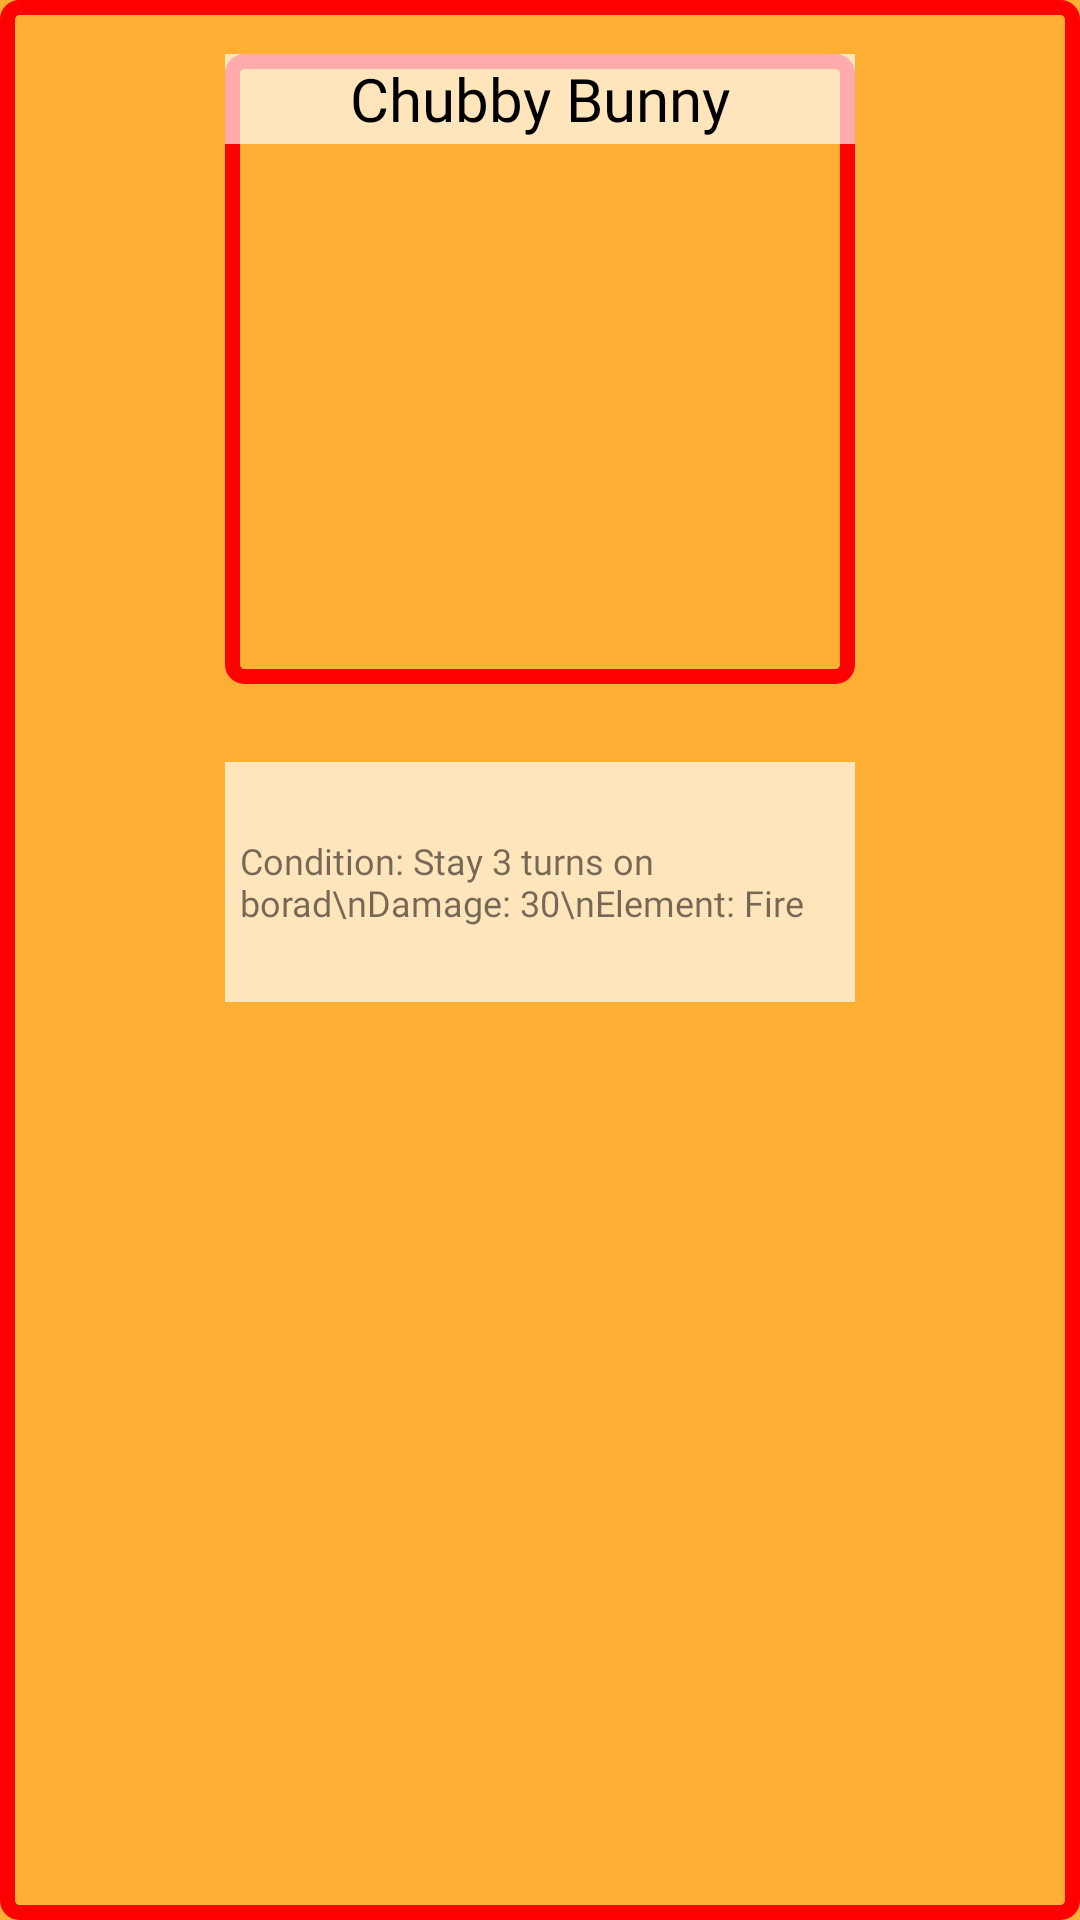

Write the Android layout XML for this screen, with the resource values it uses.
<!-- AndroidManifest.xml: application theme Theme.Eggenda -->
<!-- res/layout/game_pet_card_dialog.xml -->
<?xml version="1.0" encoding="utf-8"?>
<LinearLayout xmlns:android="http://schemas.android.com/apk/res/android"
    xmlns:app="http://schemas.android.com/apk/res-auto"
    xmlns:tools="http://schemas.android.com/tools"
    android:orientation="vertical"
    android:layout_width="250dp"
    android:layout_height="400dp"
    android:background="@color/bold_yellow">


    <androidx.constraintlayout.widget.ConstraintLayout
        android:layout_width="match_parent"
        android:layout_height="match_parent"
        android:background="@drawable/game_element_frame_fire">

        <androidx.constraintlayout.widget.Guideline
            android:id="@+id/guideline4"
            android:layout_width="wrap_content"
            android:layout_height="wrap_content"
            android:orientation="horizontal"
            app:layout_constraintGuide_begin="123dp" />

        <androidx.constraintlayout.widget.Guideline
            android:id="@+id/guideline5"
            android:layout_width="wrap_content"
            android:layout_height="wrap_content"
            android:orientation="horizontal"
            app:layout_constraintGuide_begin="294dp" />


        <FrameLayout
            android:layout_width="210dp"
            android:layout_height="210dp"
            app:layout_constraintBottom_toTopOf="@+id/guideline4"
            app:layout_constraintEnd_toEndOf="parent"
            app:layout_constraintStart_toStartOf="parent"
            app:layout_constraintTop_toTopOf="@+id/guideline4"
            android:background="@drawable/game_element_frame_fire">

            <ImageView
                android:id="@+id/card_pet_image"
                android:layout_width="180dp"
                android:layout_height="180dp"
                app:srcCompat="@drawable/pet_chubby_bunny_large"
                android:layout_gravity="bottom|center"/>

            <FrameLayout
                android:layout_width="match_parent"
                android:layout_height="30dp"
                android:background="#ABFFFFFF">

                <TextView
                    android:id="@+id/card_pet_name"
                    android:layout_width="wrap_content"
                    android:layout_height="wrap_content"
                    android:layout_gravity="center"
                    android:fontFamily="@font/titan_one"
                    android:text="Chubby Bunny"
                    android:textColor="@color/black"
                    android:textSize="20sp" />

            </FrameLayout>


        </FrameLayout>



        <FrameLayout
            android:layout_width="210dp"
            android:layout_height="80dp"
            app:layout_constraintBottom_toTopOf="@+id/guideline5"
            app:layout_constraintEnd_toEndOf="parent"
            app:layout_constraintStart_toStartOf="parent"
            app:layout_constraintTop_toTopOf="@+id/guideline5"
            android:background="#ABFFFFFF">

            <TextView
                android:id="@+id/card_description"
                android:layout_width="wrap_content"
                android:layout_height="wrap_content"
                android:layout_gravity="center"
                android:fontFamily="@font/titan_one"
                android:padding="5dp"
                android:text="Condition: Stay 3 turns on borad\nDamage: 30\nElement: Fire"
                android:textSize="12sp" />

        </FrameLayout>




    </androidx.constraintlayout.widget.ConstraintLayout>
</LinearLayout>
<!-- resources referenced by this layout -->
<resources>
  <color name="black">#FF000000</color>
  <color name="bold_yellow">#FFB034</color>
  <!-- drawable game_element_frame_fire (drawable) -->
  <?xml version="1.0" encoding="utf-8"?>
  <shape xmlns:android="http://schemas.android.com/apk/res/android">
      <solid android:color="#00808080" /> " /> 
      <stroke
          android:width="5dp"
          android:color="#FF0000">
      </stroke>      
      <corners android:radius="4dp" /> 
  </shape>
  <style name="Theme.Eggenda" parent="Theme.MaterialComponents.DayNight.DarkActionBar">
          
          <item name="colorPrimary">@color/purple_500</item>
          <item name="colorPrimaryVariant">@color/purple_700</item>
          <item name="colorOnPrimary">@color/white</item>
          
          <item name="colorSecondary">@color/teal_200</item>
          <item name="colorSecondaryVariant">@color/teal_700</item>
          <item name="colorOnSecondary">@color/black</item>
          
          <item name="android:statusBarColor">?attr/colorPrimaryVariant</item>
          
      </style>
  <color name="purple_500">#FFB034</color>
  <color name="purple_700">#FF9B00</color>
  <color name="white">#FFFFFFFF</color>
  <color name="teal_200">#FFD798</color>
  <color name="teal_700">#FF9B00</color>
</resources>
